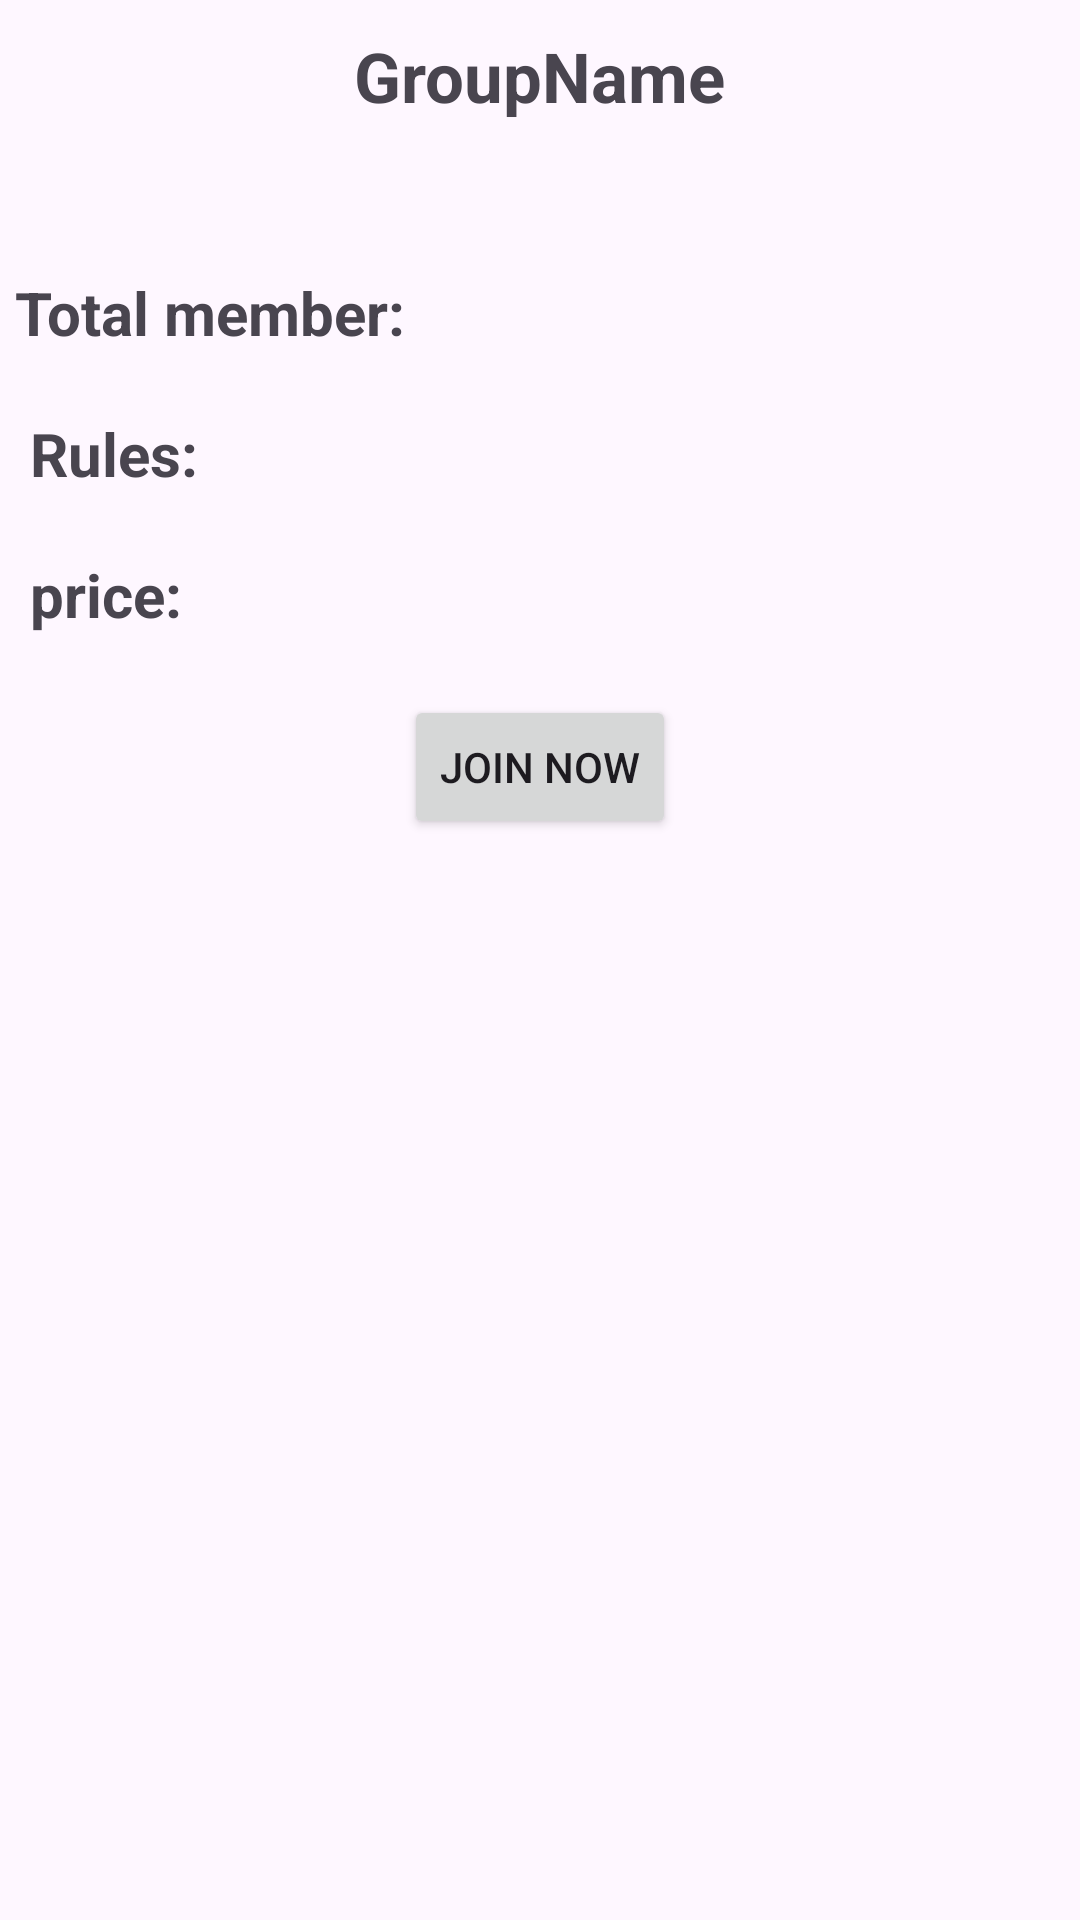

Layout XML and referenced resources for this Android screen:
<!-- AndroidManifest.xml: application theme Theme.InfinityWhatsap -->
<!-- res/layout/activity_category_detail.xml -->
<?xml version="1.0" encoding="utf-8"?>
<LinearLayout xmlns:android="http://schemas.android.com/apk/res/android"
    xmlns:app="http://schemas.android.com/apk/res-auto"
    xmlns:tools="http://schemas.android.com/tools"
    android:layout_width="match_parent"
    android:layout_height="match_parent"
    android:orientation="vertical"
    tools:context=".category_DetailActivity">

    <TextView
        android:layout_width="wrap_content"
        android:layout_height="wrap_content"
        android:text="GroupName"
        android:layout_gravity="center"
        android:textSize="23dp"
        android:textStyle="bold"
        android:layout_marginTop="10dp"/>
    <TextView
        android:layout_width="match_parent"
        android:layout_height="wrap_content"
        android:text="Total member:"
        android:textStyle="bold"
        android:textSize="20dp"
        android:layout_marginTop="50dp"
        android:layout_marginStart="5dp"/>
    <TextView
        android:layout_width="match_parent"
        android:layout_height="wrap_content"
        android:text="Rules:"
        android:textSize="20dp"
        android:textStyle="bold"
        android:layout_marginTop="20dp"
        android:layout_marginStart="10dp"/>
    <TextView
        android:layout_width="match_parent"
        android:layout_height="wrap_content"
        android:text="price:"
        android:textSize="20dp"
        android:textStyle="bold"
        android:layout_marginTop="20dp"
        android:layout_marginStart="10dp"/>

    <Button
        android:layout_width="wrap_content"
        android:layout_height="wrap_content"
        android:layout_gravity="center"
        android:text="Join Now"
        android:layout_marginTop="20dp"/>



</LinearLayout>
<!-- resources referenced by this layout -->
<resources>
  <style name="Theme.InfinityWhatsap" parent="Base.Theme.InfinityWhatsap" />
  <style name="Base.Theme.InfinityWhatsap" parent="Theme.Material3.DayNight.NoActionBar">
          
          
      </style>
</resources>
